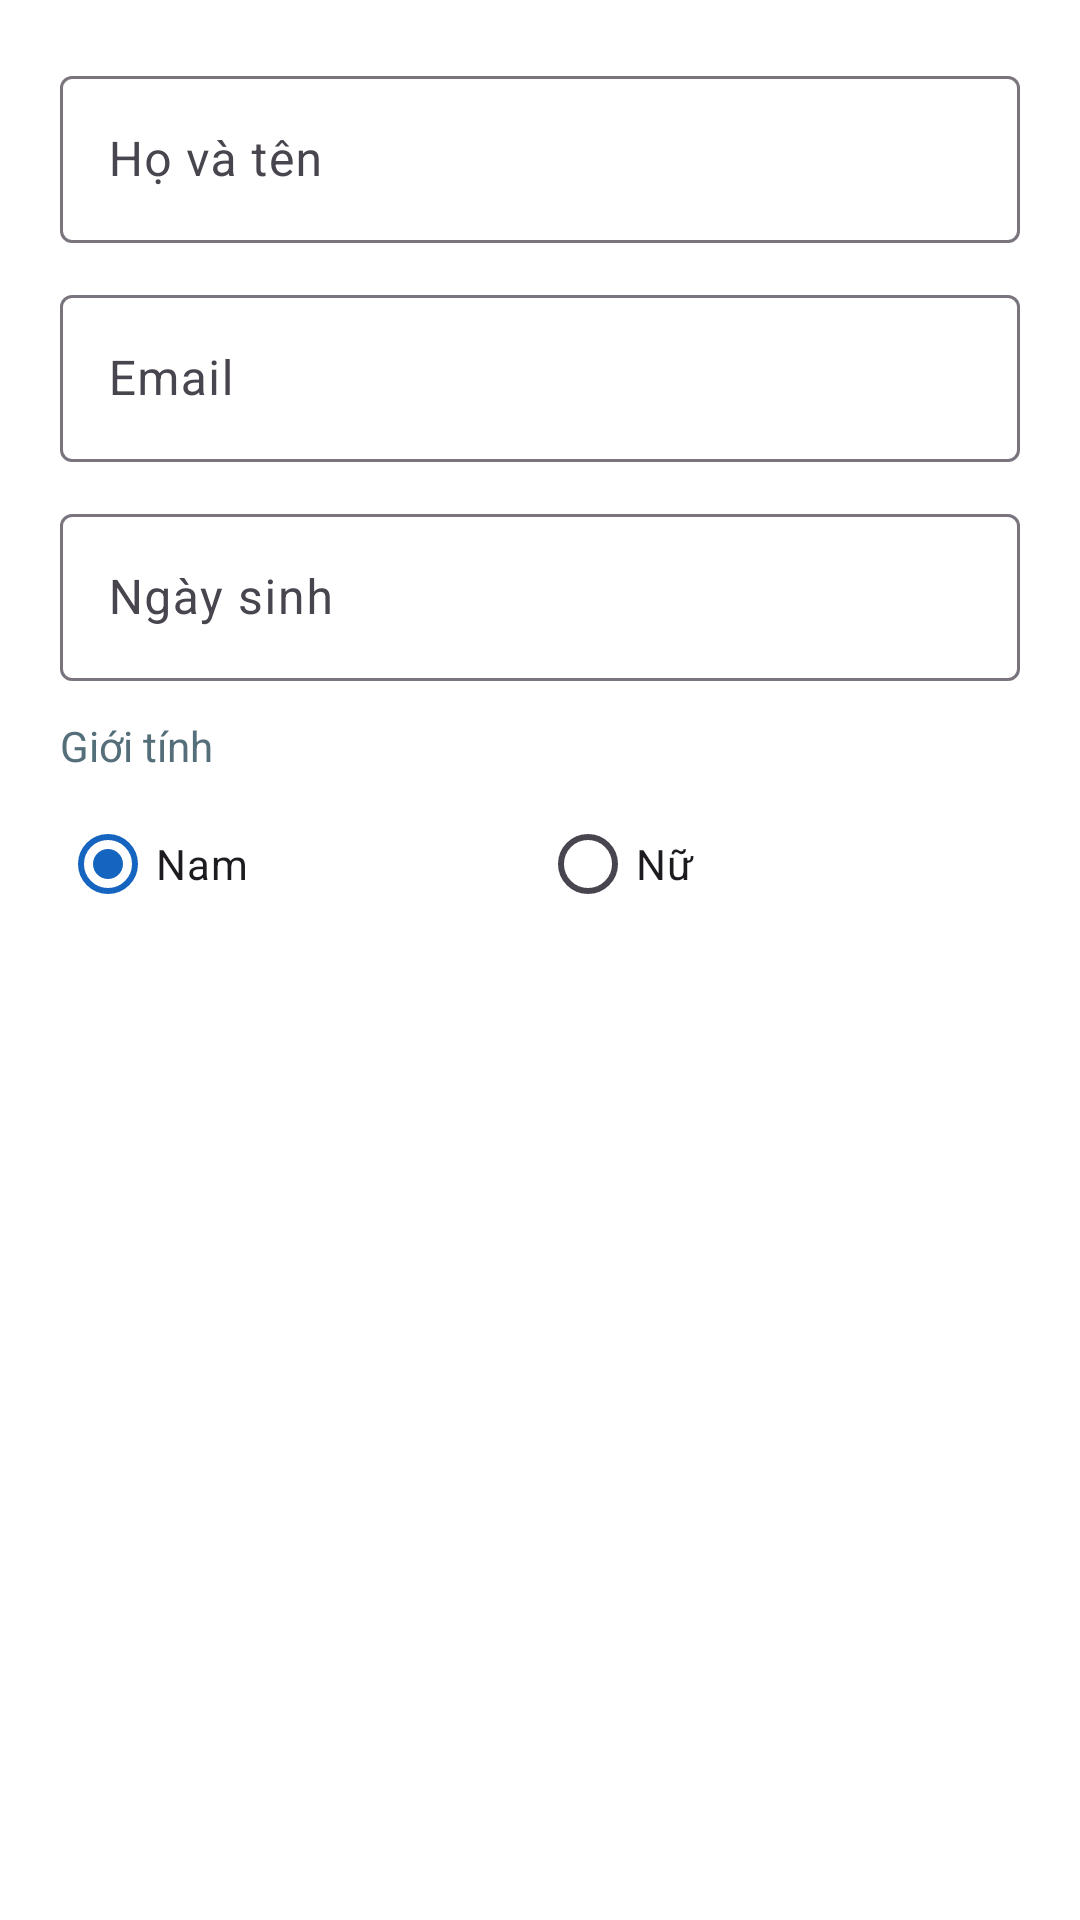

Android layout source for this screen:
<!-- AndroidManifest.xml: application theme Theme.Lab3 -->
<!-- res/layout/dialog_student.xml -->
<?xml version="1.0" encoding="utf-8"?>
<ScrollView
    xmlns:android="http://schemas.android.com/apk/res/android"
    android:layout_width="match_parent"
    android:layout_height="wrap_content"
    android:background="#FFFFFF">

    <LinearLayout
        android:layout_width="match_parent"
        android:layout_height="wrap_content"
        android:orientation="vertical"
        android:padding="20dp">

        
        <com.google.android.material.textfield.TextInputLayout
            android:id="@+id/tilHoTen"
            style="@style/Widget.Material3.TextInputLayout.OutlinedBox"
            android:layout_width="match_parent"
            android:layout_height="wrap_content"
            android:hint="@string/label_ho_ten"
            android:layout_marginBottom="12dp">

            <com.google.android.material.textfield.TextInputEditText
                android:id="@+id/etHoTen"
                android:layout_width="match_parent"
                android:layout_height="wrap_content"
                android:inputType="textPersonName"
                android:maxLines="1" />
        </com.google.android.material.textfield.TextInputLayout>

        
        <com.google.android.material.textfield.TextInputLayout
            android:id="@+id/tilEmail"
            style="@style/Widget.Material3.TextInputLayout.OutlinedBox"
            android:layout_width="match_parent"
            android:layout_height="wrap_content"
            android:hint="@string/label_email"
            android:layout_marginBottom="12dp">

            <com.google.android.material.textfield.TextInputEditText
                android:id="@+id/etEmail"
                android:layout_width="match_parent"
                android:layout_height="wrap_content"
                android:inputType="textEmailAddress"
                android:maxLines="1" />
        </com.google.android.material.textfield.TextInputLayout>

        
        <com.google.android.material.textfield.TextInputLayout
            android:id="@+id/tilNgaySinh"
            style="@style/Widget.Material3.TextInputLayout.OutlinedBox"
            android:layout_width="match_parent"
            android:layout_height="wrap_content"
            android:hint="@string/label_ngay_sinh"
            android:layout_marginBottom="12dp">

            <com.google.android.material.textfield.TextInputEditText
                android:id="@+id/etNgaySinh"
                android:layout_width="match_parent"
                android:layout_height="wrap_content"
                android:inputType="none"
                android:focusable="false"
                android:maxLines="1" />
        </com.google.android.material.textfield.TextInputLayout>

        
        <TextView
            android:layout_width="wrap_content"
            android:layout_height="wrap_content"
            android:text="@string/label_gioi_tinh"
            android:textSize="14sp"
            android:textColor="#546E7A"
            android:layout_marginBottom="6dp" />

        <RadioGroup
            android:id="@+id/rgGioiTinh"
            android:layout_width="match_parent"
            android:layout_height="wrap_content"
            android:orientation="horizontal"
            android:layout_marginBottom="4dp">

            <com.google.android.material.radiobutton.MaterialRadioButton
                android:id="@+id/rbNam"
                android:layout_width="0dp"
                android:layout_height="wrap_content"
                android:layout_weight="1"
                android:text="@string/gender_nam"
                android:checked="true" />

            <com.google.android.material.radiobutton.MaterialRadioButton
                android:id="@+id/rbNu"
                android:layout_width="0dp"
                android:layout_height="wrap_content"
                android:layout_weight="1"
                android:text="@string/gender_nu" />
        </RadioGroup>

    </LinearLayout>
</ScrollView>
<!-- resources referenced by this layout -->
<resources>
  <string name="gender_nam">Nam</string>
  <string name="gender_nu">Nữ</string>
  <string name="label_email">Email</string>
  <string name="label_gioi_tinh">Giới tính</string>
  <string name="label_ho_ten">Họ và tên</string>
  <string name="label_ngay_sinh">Ngày sinh</string>
  <style name="Theme.Lab3" parent="Base.Theme.Lab3" />
  <style name="Base.Theme.Lab3" parent="Theme.Material3.DayNight.NoActionBar">
          <item name="colorPrimary">@color/colorPrimary</item>
          <item name="colorPrimaryDark">@color/colorPrimaryDark</item>
          <item name="colorAccent">@color/colorAccent</item>
          <item name="android:windowBackground">@color/colorBackground</item>
      </style>
  <color name="colorPrimary">#1565C0</color>
  <color name="colorPrimaryDark">#0D47A1</color>
  <color name="colorAccent">#FF4081</color>
  <color name="colorBackground">#F5F7FA</color>
</resources>
